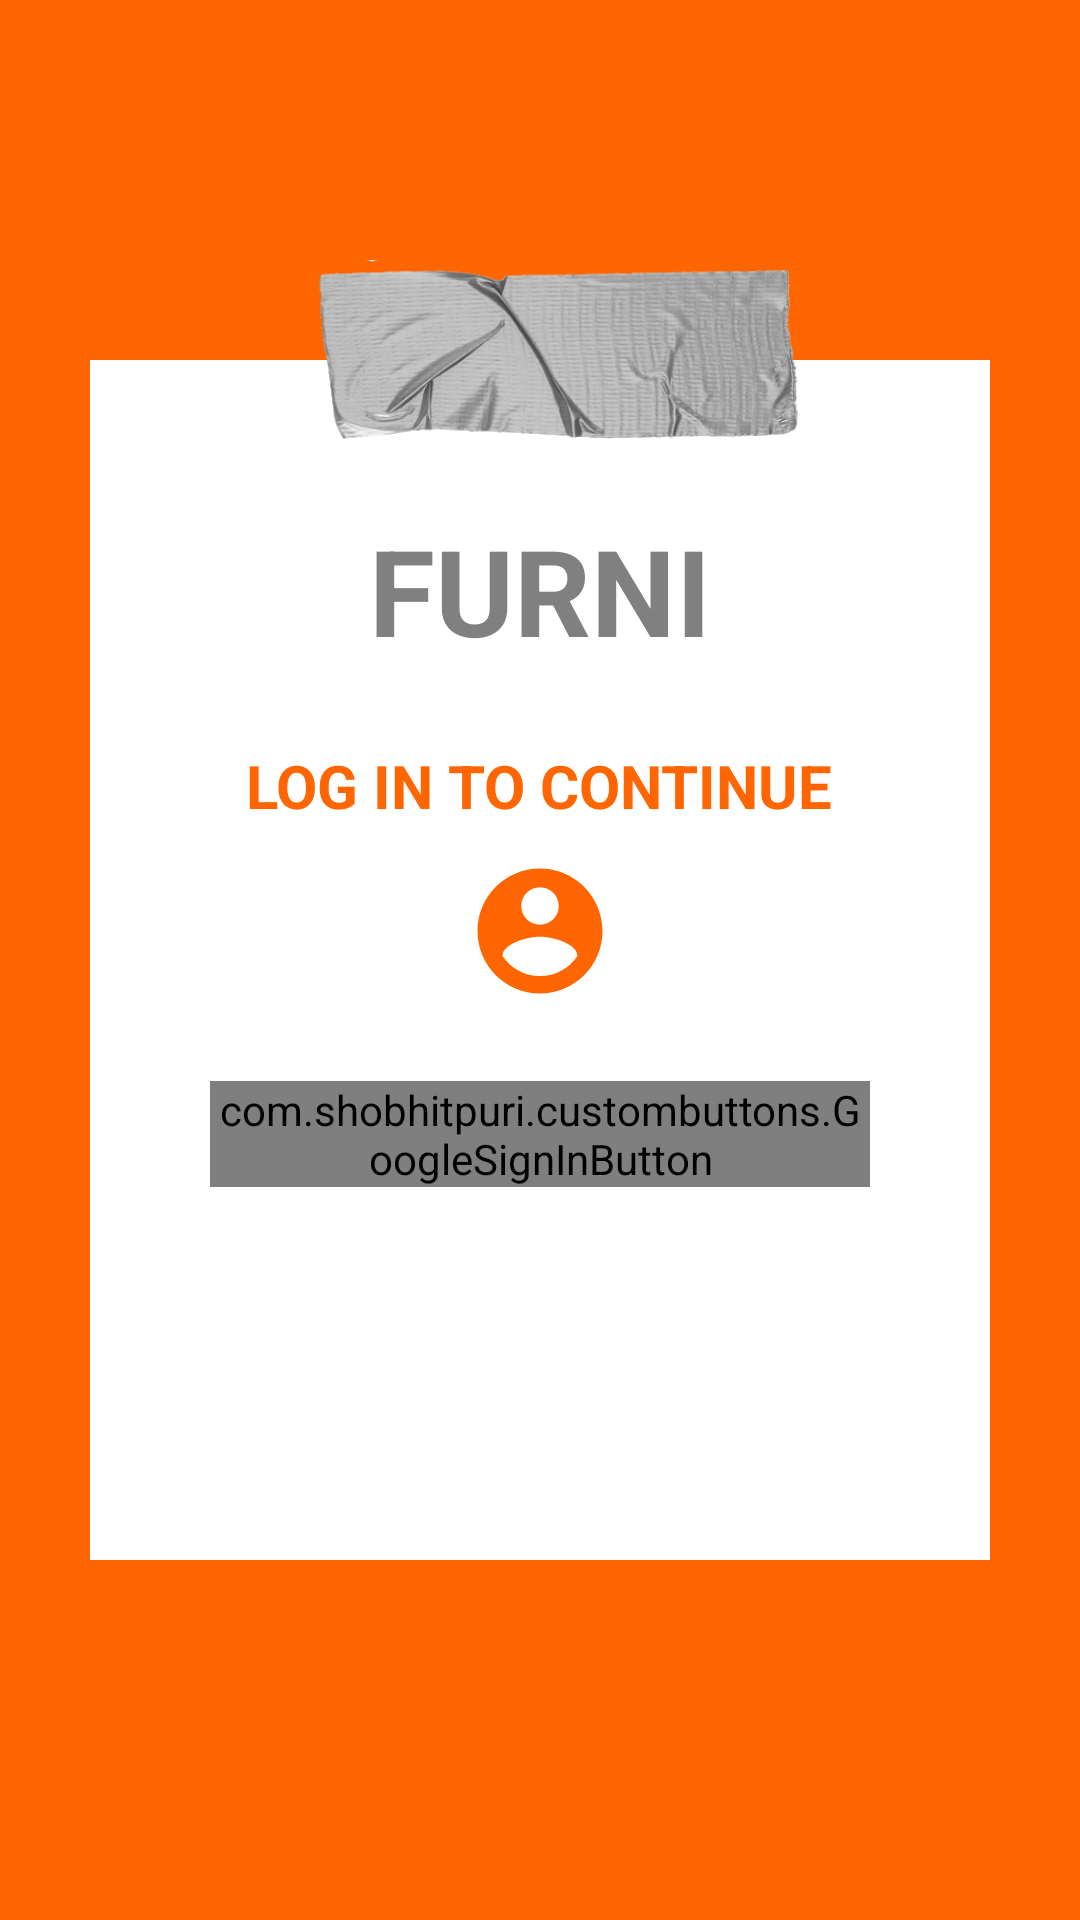

Layout XML and referenced resources for this Android screen:
<!-- AndroidManifest.xml: application theme Theme.MaterialComponents.NoActionBar -->
<!-- res/layout/activity_main.xml -->
<?xml version="1.0" encoding="utf-8"?>
<RelativeLayout
    xmlns:android="http://schemas.android.com/apk/res/android"
    xmlns:tools="http://schemas.android.com/tools"
    xmlns:app="http://schemas.android.com/apk/res-auto"
    android:layout_width="match_parent"
    android:layout_height="match_parent"
    tools:context=".MainActivity"
    android:background="@color/orange">

    <ImageView
        android:id="@+id/silver_tape_1"
        android:layout_width="180dp"
        android:layout_height="80dp"
        android:src="@drawable/silver_tape"
        android:layout_centerHorizontal="true"
        android:layout_marginBottom="-20dp"
        android:layout_alignTop="@id/card_view"
        android:layout_marginTop="-40dp"/>

    <RelativeLayout
        android:id="@+id/card_view"
        android:layout_width="300dp"
        android:layout_height="400dp"
        android:layout_centerInParent="true"
        android:background="@color/white">

        <ImageView
            android:id="@+id/silver_tape"
            android:layout_width="180dp"
            android:layout_height="80dp"
            android:src="@drawable/silver_tape"
            android:layout_centerHorizontal="true"
            android:layout_marginBottom="-20dp"
            android:layout_marginTop="-40dp"/>

        <TextView
            android:id="@+id/auth_furni"
            android:layout_width="wrap_content"
            android:layout_height="wrap_content"
            android:text="FURNI"
            android:textSize="40sp"
            android:textStyle="bold"
            android:layout_marginTop="50dp"
            android:layout_centerHorizontal="true"
            android:textColor="@color/grey"/>

        <TextView
            android:id="@+id/auth_login"
            android:layout_width="wrap_content"
            android:layout_height="wrap_content"
            android:text="LOG IN TO CONTINUE"
            android:textColor="@color/orange"
            android:textStyle="bold"
            android:textSize="20sp"
            android:layout_below="@id/auth_furni"
            android:layout_marginTop="25dp"
            android:layout_centerHorizontal="true"/>

        <ImageView
            android:id="@+id/auth_account_icon"
            android:layout_width="50dp"
            android:layout_height="50dp"
            android:src="@drawable/ic_account_circle"
            android:layout_below="@id/auth_login"
            android:layout_centerHorizontal="true"
            android:layout_marginTop="10dp" />


        <com.shobhitpuri.custombuttons.GoogleSignInButton
            android:id="@+id/sign_in_button"
            android:layout_width="220dp"
            android:layout_height="wrap_content"
            android:layout_centerInParent="true"
            android:text="@string/google_sign_up"
            app:isDarkTheme="false"
            android:layout_centerHorizontal="true"
            android:layout_below="@id/auth_account_icon"
            android:layout_marginTop="25dp"/>

    </RelativeLayout>

</RelativeLayout>
<!-- resources referenced by this layout -->
<resources>
  <color name="grey">#808080</color>
  <color name="orange">#ff6500</color>
  <color name="white">#ffffff</color>
  <!-- drawable ic_account_circle (drawable) -->
  <vector xmlns:android="http://schemas.android.com/apk/res/android"
      android:width="24dp"
      android:height="24dp"
      android:viewportWidth="24"
      android:viewportHeight="24"
      android:tint="@color/orange">
    <path
        android:fillColor="@color/orange"
        android:pathData="M12,2C6.48,2 2,6.48 2,12s4.48,10 10,10 10,-4.48 10,-10S17.52,2 12,2zM12,5c1.66,0 3,1.34 3,3s-1.34,3 -3,3 -3,-1.34 -3,-3 1.34,-3 3,-3zM12,19.2c-2.5,0 -4.71,-1.28 -6,-3.22 0.03,-1.99 4,-3.08 6,-3.08 1.99,0 5.97,1.09 6,3.08 -1.29,1.94 -3.5,3.22 -6,3.22z"/>
  </vector>
  <!-- drawable silver_tape: png bitmap (drawable, 78372 bytes) -->
</resources>
